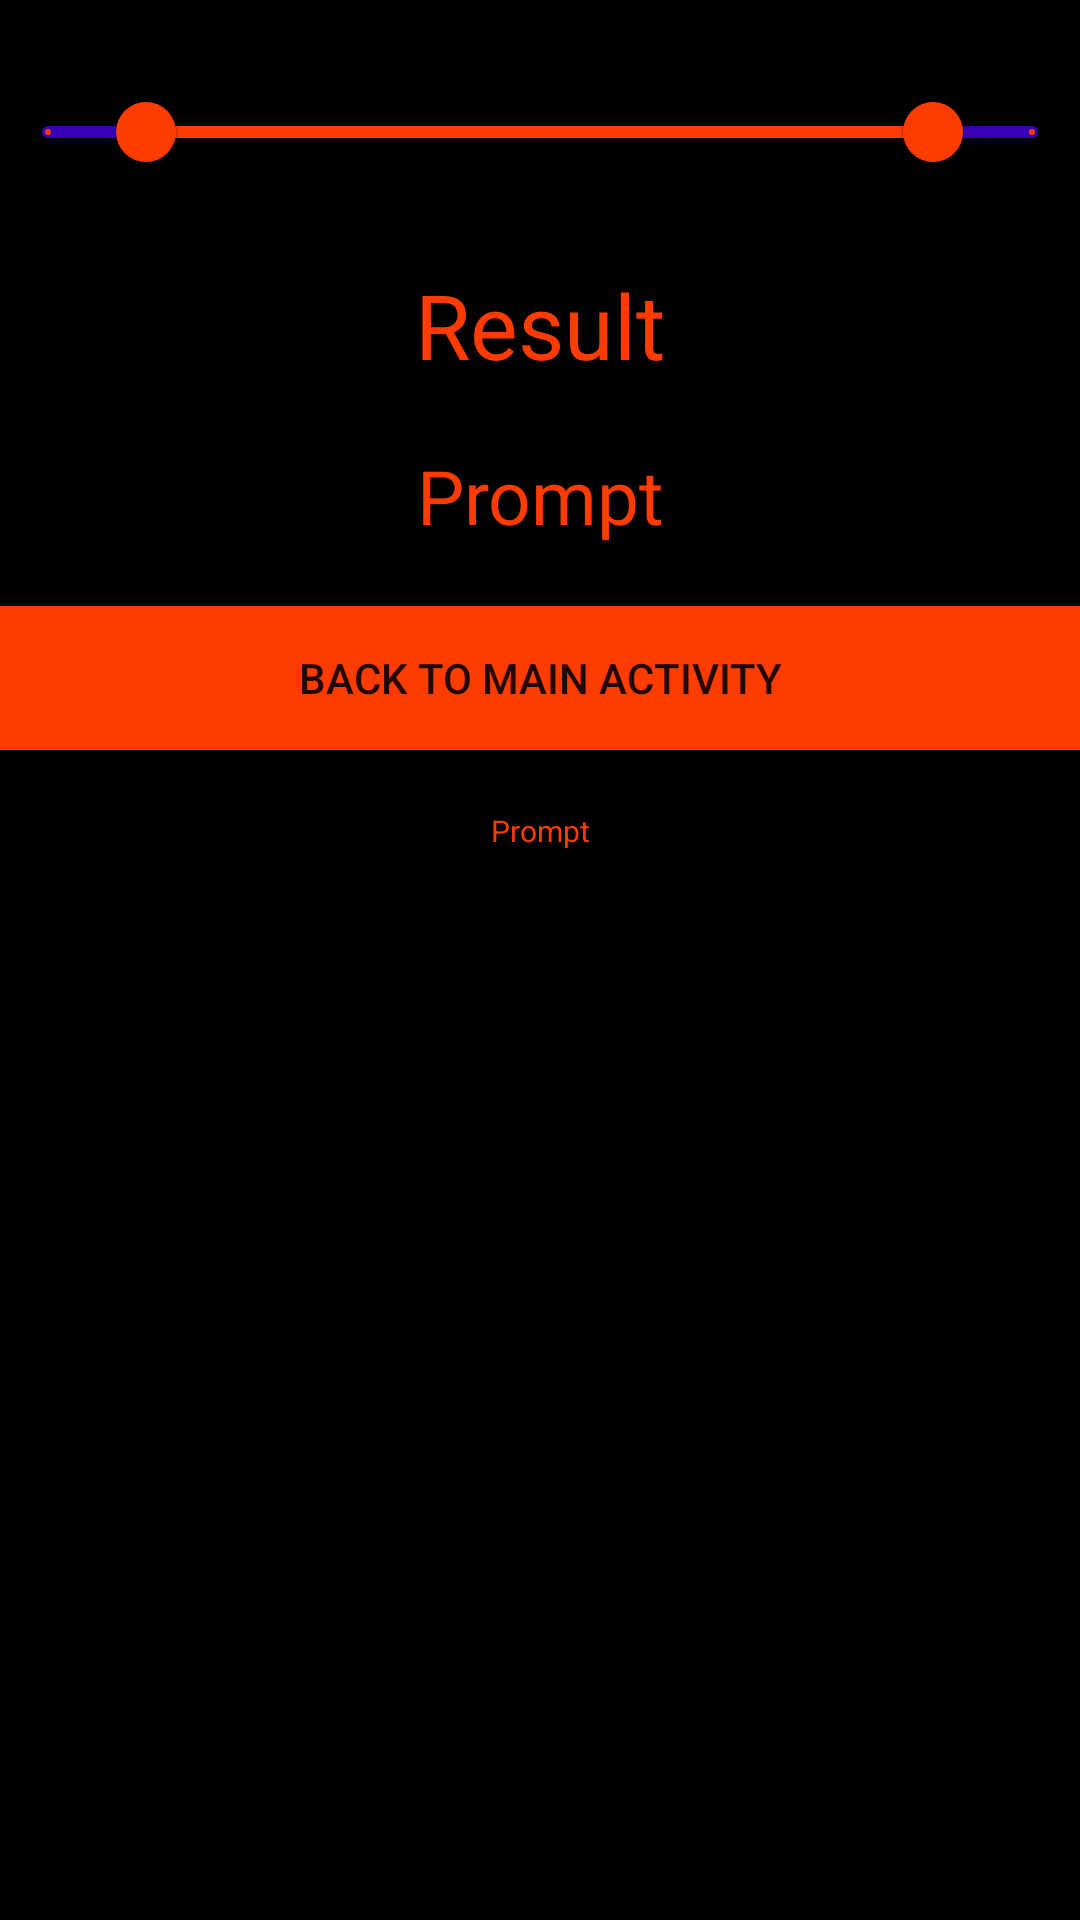

Android layout source for this screen:
<!-- AndroidManifest.xml: application theme Theme.AndroidBasic1 -->
<!-- res/layout/activity_range_slider.xml -->
<?xml version="1.0" encoding="utf-8"?>
<androidx.constraintlayout.widget.ConstraintLayout xmlns:android="http://schemas.android.com/apk/res/android"
    xmlns:app="http://schemas.android.com/apk/res-auto"
    xmlns:tools="http://schemas.android.com/tools"
    android:layout_width="match_parent"
    android:layout_height="match_parent"
    android:background="@color/black"
    tools:context=".RangeSlider">

    <com.google.android.material.slider.RangeSlider
        android:id="@+id/slider"
        android:layout_width="match_parent"
        android:layout_height="wrap_content"
        android:layout_marginTop="20dp"
        android:valueFrom="0"
        android:valueTo="10"
        android:stepSize="1"
        app:values="@array/slider_value"
        app:layout_constraintTop_toTopOf="parent"
        app:thumbColor="@color/yellow"
        app:tickColorInactive="@color/yellow"
        app:tickColorActive="@color/yellow"
        app:trackColorActive="@color/yellow"
        app:trackColorInactive="@color/purple_700"/>

    <androidx.appcompat.widget.AppCompatTextView
        android:id="@+id/result"
        android:layout_width="match_parent"
        android:layout_height="wrap_content"
        android:text="Result"
        android:textSize="30dp"
        android:gravity="center"
        android:layout_marginTop="20dp"
        android:textColor="@color/yellow"
        app:layout_constraintTop_toBottomOf="@+id/slider" />

    <androidx.appcompat.widget.AppCompatTextView
        android:id="@+id/prompt"
        android:layout_width="match_parent"
        android:layout_height="wrap_content"
        android:text="Prompt"
        android:gravity="center"
        android:textSize="25dp"
        android:layout_marginTop="20dp"
        android:textColor="@color/yellow"
        app:layout_constraintTop_toBottomOf="@+id/result" />

    <androidx.appcompat.widget.AppCompatButton
        android:id="@+id/backButton"
        android:layout_marginTop="20dp"
        android:layout_width="match_parent"
        android:layout_height="wrap_content"
        android:text="back to main activity"
        android:background="@color/yellow"
        app:layout_constraintTop_toBottomOf="@+id/prompt" />

    <androidx.appcompat.widget.AppCompatTextView
        android:id="@+id/prompt2"
        android:layout_width="match_parent"
        android:layout_height="wrap_content"
        android:text="Prompt"
        android:gravity="center"
        android:textSize="10dp"
        android:layout_marginTop="20dp"
        android:textColor="@color/yellow"
        app:layout_constraintTop_toBottomOf="@+id/backButton" />



</androidx.constraintlayout.widget.ConstraintLayout>
<!-- resources referenced by this layout -->
<resources>
  <array name="slider_value">
          <item>1</item>
          <item>9</item>
  
      </array>
  <color name="black">#FF000000</color>
  <color name="purple_700">#FF3700B3</color>
  <color name="yellow">#FF3C00</color>
  <style name="Theme.AndroidBasic1" parent="Theme.MaterialComponents.DayNight.NoActionBar">
          
          <item name="colorPrimary">@color/purple_500</item>
          <item name="colorPrimaryVariant">@color/purple_700</item>
          <item name="colorOnPrimary">@color/white</item>
          
          <item name="colorSecondary">@color/teal_200</item>
          <item name="colorSecondaryVariant">@color/teal_700</item>
          <item name="colorOnSecondary">@color/black</item>
          
          <item name="android:statusBarColor" tools:targetApi="l">?attr/colorPrimaryVariant</item>
          
      </style>
  <color name="purple_500">#FF6200EE</color>
  <color name="white">#FFFFFFFF</color>
  <color name="teal_200">#FF03DAC5</color>
  <color name="teal_700">#FF018786</color>
</resources>
